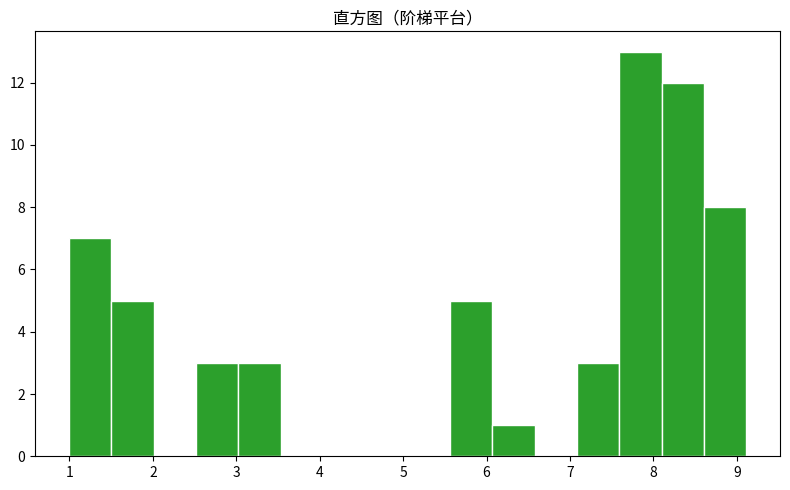

This chart was generated by the following Python code:
"""直方图（阶梯平台）
数据可视化示例（matplotlib）。分布直方图与密度核。
运行后在当前目录生成 'viz_hist_d7'_preview.png。
"""
import matplotlib
matplotlib.use("Agg")
import matplotlib.pyplot as plt
import numpy as np

rng = np.random.default_rng(13)
fig, ax = plt.subplots(figsize=(8, 5))
data = np.array(np.repeat(rng.uniform(1, 9, 10), 6) + rng.normal(0, 0.2, 60))
ax.hist(data, bins=16, color='tab:green', edgecolor='white')
ax.set_title("直方图（阶梯平台）")
plt.tight_layout()
plt.savefig("'viz_hist_d7'_preview.png", dpi=110)
print("已生成 'viz_hist_d7'_preview.png")
